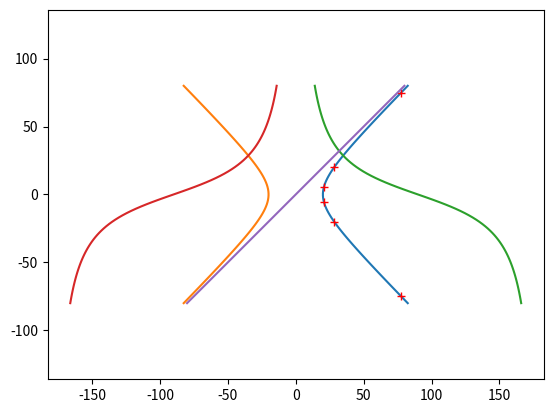
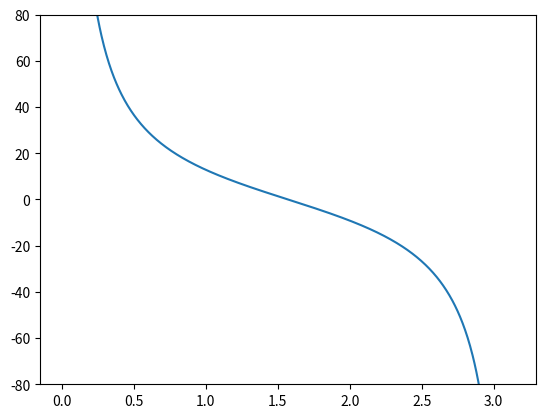

Python code for these plots, in order:
# -*- coding: utf-8 -*-
"""
Spyder Editor

This is a temporary script file.
"""

import numpy as np
import matplotlib.pyplot as plt

# max radius for calculations
rMax    =  80;#mm
# distance of hour hand from axis
r       =  20;#mm

# angle of hour hand relative to xy-plane
phi     = 45 / 180*np.pi;

# max z for calculation
zMax    = rMax * np.tan(phi);

# plot range in z-direction
h       = np.linspace(-zMax, zMax, 100);

# calculate the trajectory by calculating for each height h, the distance of the
# hand from the rotation axis. h/tan(phi) is the projection of the hand to the
# xy-plane, in which x1 and x2 are calculated.
x1      =  np.sqrt(np.power(r, 2) + np.power(h/np.tan(phi), 2));
x2      = -np.sqrt(np.power(r, 2) + np.power(h/np.tan(phi), 2));

# conversion from height to rotation angle alpha (considering only positive x-direction)
alphaPlus   = np.arctan2(r, (h/np.tan(phi)) ) / np.pi*180;
# considering also negative x
alphaMinus  = -alphaPlus

# equidistant steps of alpha in rad
degSteps    = 0.25;
alpha       = np.arange(degSteps, 180, degSteps) / 180*np.pi;
# steps per hour
sph     = 360/degSteps / 12;
print('steps per hour: {0}'.format(sph));
# height as a function of alpha
hAlpha  = r * np.tan(phi)/np.tan(alpha)

# calculate angle during which the hand does not potrude the Face



# get the indices for the angles, that are potruded between -zMax and zMax
indices = np.where((hAlpha <=zMax) & (hAlpha >= -zMax));
# start with half the steps it takes for one hour
iMin = sph/2;
iMax = np.max(indices);
print('Minimum: {0}'.format(iMin))
print('Maximum: {0}'.format(iMax))

# calculate radius and height for possible hour locations
dotAngles   = degSteps * np.arange(iMin, iMax, sph) / 180*np.pi;
dotRadii    = r / np.sin(dotAngles);
dotHeights  = r * np.tan(phi)/np.tan(dotAngles)

print(dotRadii)

# angle of asymptote to y axis
gamma = np.arctan(2/np.cos(phi))

x = np.linspace(-rMax, rMax, 2);

plt.figure()
plt.plot(x1, h)
plt.plot(x2, h)
plt.plot(alphaPlus, h)
plt.plot(alphaMinus, h)
plt.plot(dotRadii, dotHeights, 'r+')
plt.plot([-rMax, rMax], [-zMax, zMax])
plt.axis('equal')
#plt.savefig("Hyperbola.svg", format="svg")
#plt.xlim(-R, R)
#plt.ylim(-R, R)

plt.figure()
plt.plot(alpha, hAlpha)
plt.plot()
plt.ylim(-zMax, zMax)
# plt.axis('equal')

plt.show()
